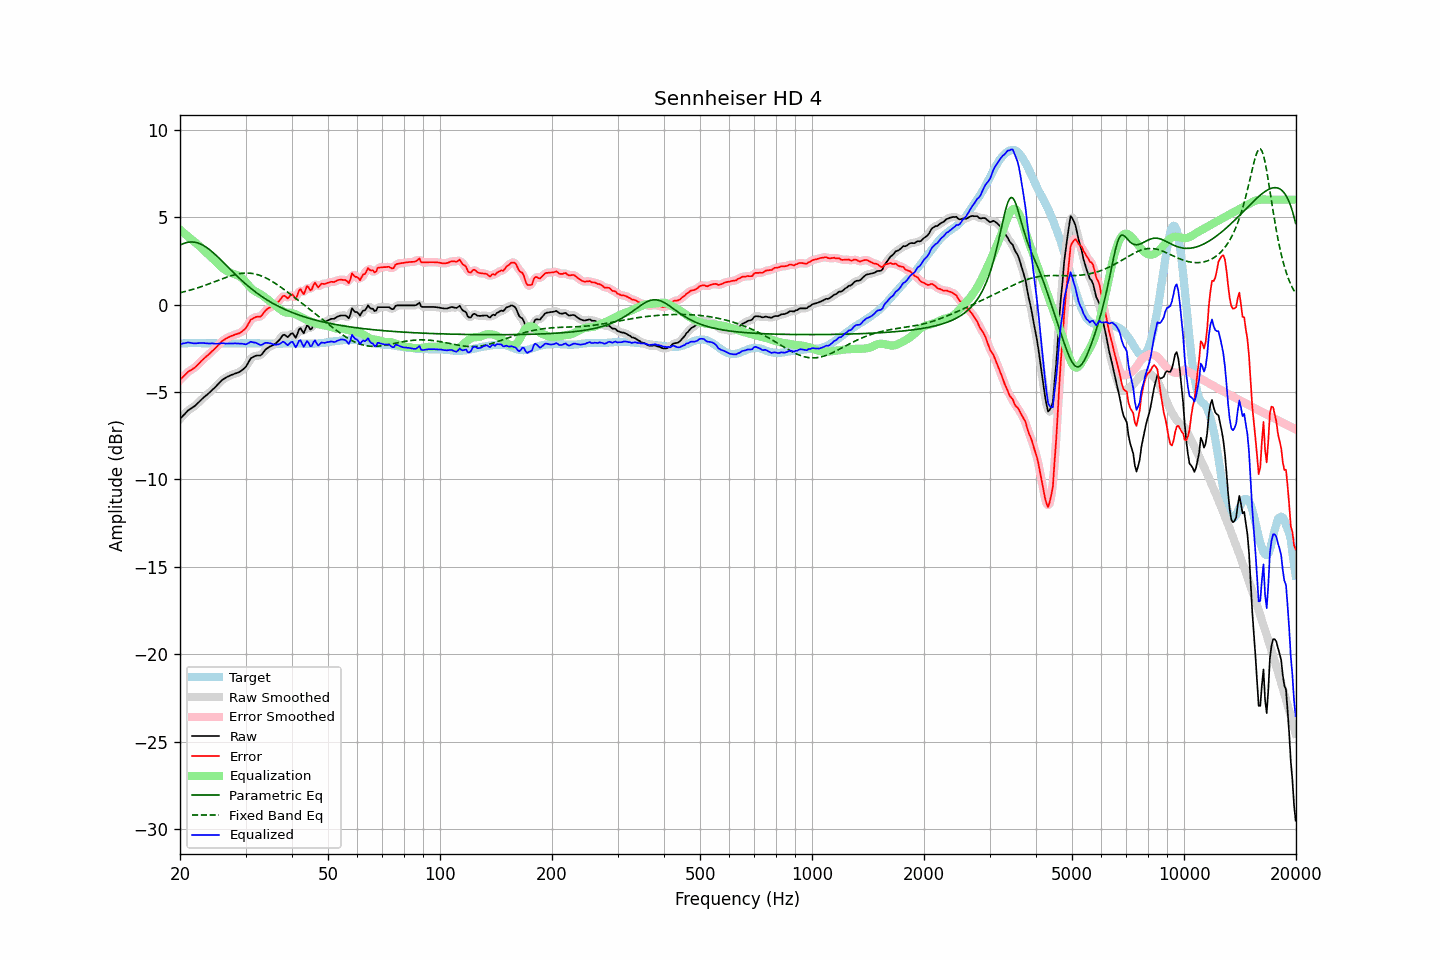

The table this chart was drawn from, first rows:
frequency, raw, error, smoothed, error_smoothed, equalization, parametric_eq, fixed_band_eq, equalized_raw, equalized_smoothed, target
20.00, -6.55, -4.31, -6.55, -4.31, 4.28, 3.40, 0.68, -2.27, -2.27, -2.24
20.20, -6.45, -4.22, -6.44, -4.21, 4.20, 3.45, 0.70, -2.24, -2.24, -2.23
20.40, -6.35, -4.12, -6.34, -4.12, 4.12, 3.49, 0.72, -2.22, -2.22, -2.22
20.61, -6.26, -4.04, -6.25, -4.03, 4.05, 3.52, 0.74, -2.21, -2.20, -2.22
20.81, -6.16, -3.94, -6.15, -3.94, 3.97, 3.55, 0.77, -2.19, -2.18, -2.21
21.02, -6.06, -3.85, -6.07, -3.86, 3.89, 3.57, 0.79, -2.16, -2.18, -2.21
21.23, -6.00, -3.80, -5.99, -3.79, 3.81, 3.58, 0.82, -2.18, -2.18, -2.20
21.44, -5.94, -3.73, -5.93, -3.73, 3.74, 3.58, 0.84, -2.20, -2.20, -2.20
21.66, -5.88, -3.68, -5.88, -3.68, 3.67, 3.58, 0.87, -2.21, -2.21, -2.20
21.87, -5.81, -3.61, -5.81, -3.61, 3.59, 3.57, 0.90, -2.22, -2.22, -2.20
22.09, -5.74, -3.54, -5.73, -3.54, 3.52, 3.55, 0.93, -2.22, -2.22, -2.19
22.31, -5.64, -3.45, -5.65, -3.45, 3.44, 3.53, 0.96, -2.21, -2.21, -2.19
22.54, -5.56, -3.36, -5.56, -3.36, 3.36, 3.49, 0.99, -2.20, -2.20, -2.20
22.76, -5.47, -3.25, -5.47, -3.26, 3.27, 3.46, 1.02, -2.20, -2.20, -2.21
22.99, -5.38, -3.17, -5.38, -3.17, 3.18, 3.41, 1.05, -2.19, -2.20, -2.21
23.22, -5.30, -3.09, -5.30, -3.08, 3.09, 3.36, 1.08, -2.20, -2.20, -2.21
23.45, -5.22, -2.99, -5.22, -3.00, 3.01, 3.30, 1.11, -2.21, -2.21, -2.22
23.69, -5.15, -2.93, -5.14, -2.92, 2.92, 3.24, 1.15, -2.23, -2.22, -2.22
23.92, -5.07, -2.84, -5.06, -2.84, 2.84, 3.17, 1.18, -2.23, -2.22, -2.22
24.16, -4.98, -2.75, -4.98, -2.76, 2.75, 3.10, 1.22, -2.22, -2.23, -2.22
24.40, -4.88, -2.66, -4.89, -2.67, 2.66, 3.02, 1.25, -2.22, -2.22, -2.22
24.65, -4.81, -2.59, -4.80, -2.58, 2.57, 2.94, 1.29, -2.23, -2.23, -2.22
24.89, -4.71, -2.49, -4.71, -2.49, 2.48, 2.86, 1.32, -2.23, -2.23, -2.22
25.14, -4.62, -2.40, -4.62, -2.40, 2.39, 2.77, 1.36, -2.24, -2.24, -2.22
25.39, -4.52, -2.29, -4.53, -2.30, 2.30, 2.68, 1.39, -2.23, -2.23, -2.23
25.65, -4.44, -2.21, -4.43, -2.20, 2.21, 2.59, 1.43, -2.23, -2.22, -2.23
25.91, -4.34, -2.11, -4.34, -2.11, 2.13, 2.50, 1.46, -2.21, -2.22, -2.23
26.16, -4.27, -2.03, -4.27, -2.04, 2.05, 2.41, 1.50, -2.21, -2.22, -2.23
26.43, -4.22, -1.99, -4.21, -1.98, 1.99, 2.32, 1.53, -2.23, -2.22, -2.23
26.69, -4.16, -1.93, -4.16, -1.93, 1.93, 2.22, 1.56, -2.23, -2.23, -2.23
26.96, -4.11, -1.88, -4.11, -1.88, 1.88, 2.13, 1.60, -2.23, -2.23, -2.23
27.23, -4.07, -1.84, -4.07, -1.83, 1.84, 2.04, 1.63, -2.23, -2.23, -2.23
27.50, -4.03, -1.80, -4.03, -1.80, 1.80, 1.94, 1.66, -2.23, -2.23, -2.23
27.77, -4.00, -1.76, -3.99, -1.76, 1.77, 1.85, 1.68, -2.23, -2.23, -2.23
28.05, -3.96, -1.73, -3.96, -1.73, 1.74, 1.76, 1.71, -2.22, -2.22, -2.23
28.33, -3.93, -1.69, -3.93, -1.70, 1.71, 1.67, 1.73, -2.22, -2.22, -2.23
28.62, -3.90, -1.67, -3.89, -1.67, 1.67, 1.58, 1.75, -2.23, -2.22, -2.23
28.90, -3.86, -1.63, -3.85, -1.63, 1.62, 1.50, 1.77, -2.23, -2.23, -2.22
29.19, -3.80, -1.58, -3.80, -1.58, 1.56, 1.41, 1.78, -2.23, -2.23, -2.22
29.48, -3.73, -1.50, -3.73, -1.52, 1.48, 1.33, 1.79, -2.24, -2.25, -2.22
29.78, -3.65, -1.44, -3.65, -1.43, 1.39, 1.25, 1.80, -2.26, -2.26, -2.21
30.08, -3.56, -1.35, -3.54, -1.33, 1.28, 1.16, 1.80, -2.28, -2.26, -2.21
30.38, -3.40, -1.19, -3.39, -1.18, 1.17, 1.09, 1.80, -2.23, -2.23, -2.21
30.68, -3.24, -1.03, -3.24, -1.03, 1.06, 1.01, 1.80, -2.18, -2.18, -2.21
30.99, -3.08, -0.87, -3.11, -0.90, 0.96, 0.93, 1.79, -2.12, -2.15, -2.21
31.30, -3.03, -0.82, -3.02, -0.81, 0.87, 0.86, 1.78, -2.15, -2.14, -2.21
31.61, -2.98, -0.77, -2.96, -0.75, 0.81, 0.79, 1.76, -2.17, -2.16, -2.21
31.93, -2.93, -0.72, -2.94, -0.72, 0.75, 0.72, 1.74, -2.18, -2.19, -2.21
32.24, -2.92, -0.70, -2.92, -0.71, 0.70, 0.65, 1.72, -2.22, -2.23, -2.22
32.57, -2.92, -0.70, -2.92, -0.70, 0.65, 0.58, 1.69, -2.27, -2.27, -2.22
32.89, -2.92, -0.69, -2.89, -0.67, 0.60, 0.52, 1.66, -2.32, -2.30, -2.22
33.22, -2.84, -0.60, -2.82, -0.60, 0.54, 0.45, 1.62, -2.30, -2.28, -2.23
33.55, -2.71, -0.48, -2.72, -0.49, 0.47, 0.39, 1.59, -2.24, -2.25, -2.23
33.89, -2.60, -0.36, -2.61, -0.37, 0.40, 0.33, 1.54, -2.19, -2.21, -2.24
34.23, -2.52, -0.28, -2.52, -0.28, 0.33, 0.27, 1.50, -2.19, -2.19, -2.24
34.57, -2.46, -0.22, -2.45, -0.21, 0.26, 0.22, 1.45, -2.20, -2.19, -2.24
34.92, -2.40, -0.16, -2.40, -0.16, 0.19, 0.16, 1.40, -2.21, -2.22, -2.24
35.27, -2.36, -0.12, -2.36, -0.12, 0.12, 0.11, 1.34, -2.24, -2.24, -2.24
35.62, -2.32, -0.08, -2.31, -0.07, 0.05, 0.06, 1.29, -2.27, -2.27, -2.24
35.97, -2.27, -0.02, -2.26, -0.02, -0.03, 0.01, 1.23, -2.30, -2.29, -2.24
... 635 more rows
